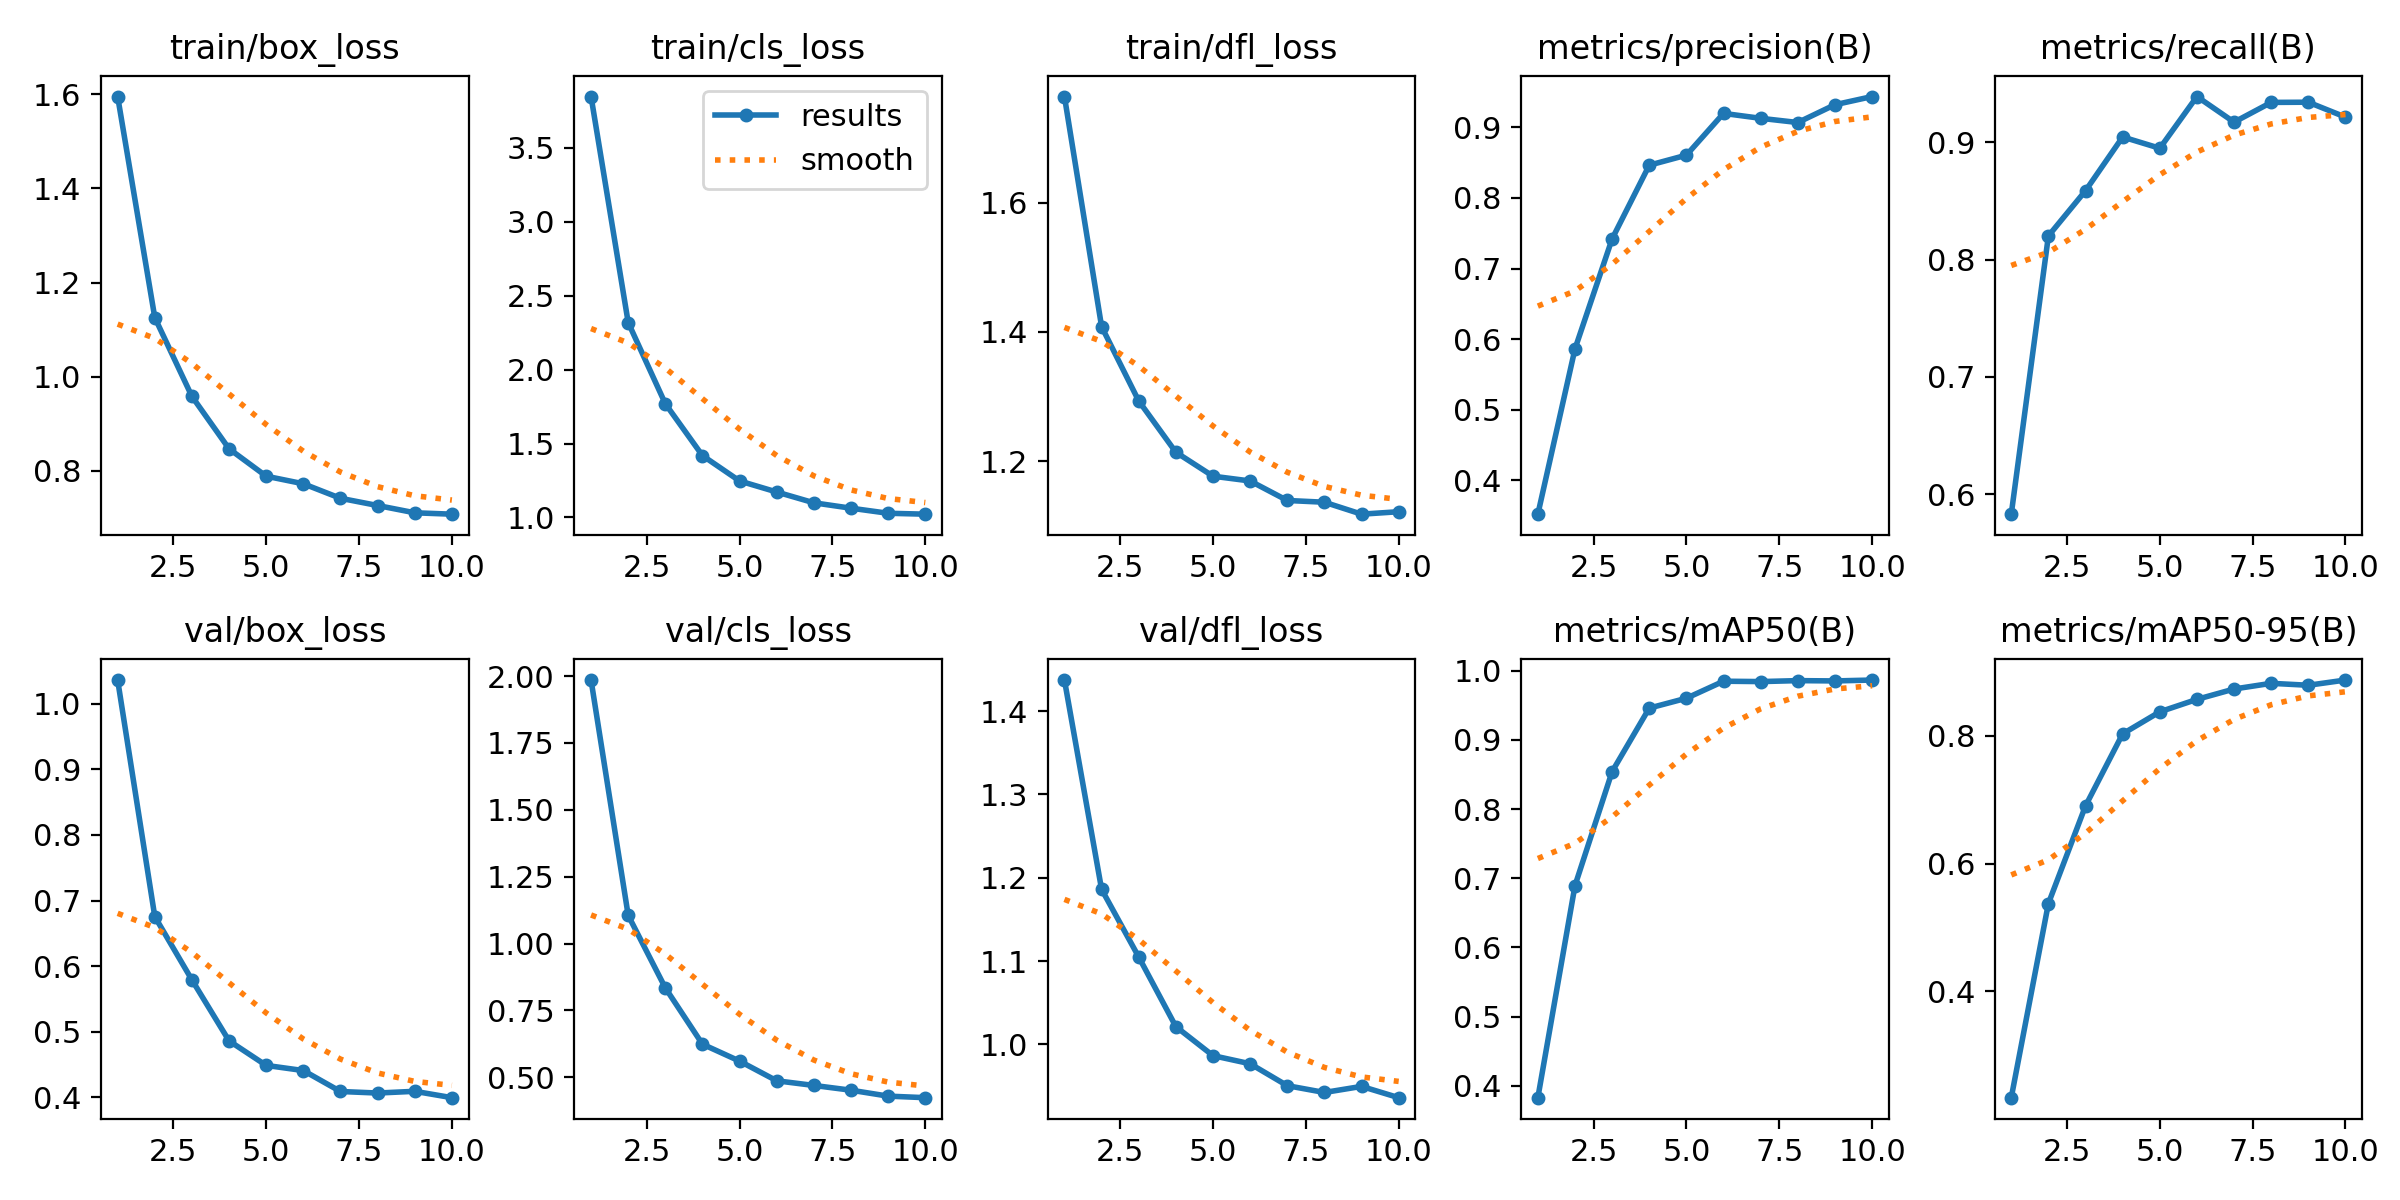

The table this chart was drawn from, first rows:
epoch, train/box_loss, train/cls_loss, train/dfl_loss, metrics/precision(B), metrics/recall(B), metrics/mAP50(B), metrics/mAP50-95(B), val/box_loss, val/cls_loss, val/dfl_loss, lr/pg0, lr/pg1, lr/pg2
1, 1.595, 3.846, 1.764, 0.3518, 0.5828, 0.3828, 0.2334, 1.036, 1.985, 1.437, 0.06678, 3.3258e-05, 3.3258e-05
2, 1.126, 2.318, 1.408, 0.5862, 0.8202, 0.6894, 0.5374, 0.6756, 1.105, 1.186, 0.03347, 5.9999e-05, 5.9999e-05
3, 0.9582, 1.769, 1.293, 0.7421, 0.8588, 0.8543, 0.6904, 0.5792, 0.8341, 1.105, 0.0001552, 8.014e-05, 8.014e-05
4, 0.8469, 1.418, 1.214, 0.8465, 0.9046, 0.946, 0.8032, 0.4863, 0.6236, 1.021, 7.03e-05, 7.03e-05, 7.03e-05
5, 0.7887, 1.247, 1.177, 0.8607, 0.895, 0.9603, 0.8377, 0.4488, 0.5604, 0.9865, 6.04e-05, 6.04e-05, 6.04e-05
6, 0.7726, 1.172, 1.169, 0.9199, 0.9391, 0.9849, 0.8572, 0.441, 0.4868, 0.9767, 5.05e-05, 5.05e-05, 5.05e-05
7, 0.7418, 1.099, 1.139, 0.9129, 0.9173, 0.9844, 0.8734, 0.4091, 0.4694, 0.9504, 4.06e-05, 4.06e-05, 4.06e-05
8, 0.7264, 1.063, 1.136, 0.907, 0.9341, 0.9858, 0.8823, 0.4068, 0.4516, 0.9423, 3.07e-05, 3.07e-05, 3.07e-05
9, 0.711, 1.028, 1.118, 0.9322, 0.9343, 0.9853, 0.8792, 0.4094, 0.4294, 0.9496, 2.08e-05, 2.08e-05, 2.08e-05
10, 0.708, 1.022, 1.121, 0.9437, 0.9216, 0.9866, 0.8874, 0.3997, 0.4237, 0.936, 1.09e-05, 1.09e-05, 1.09e-05
